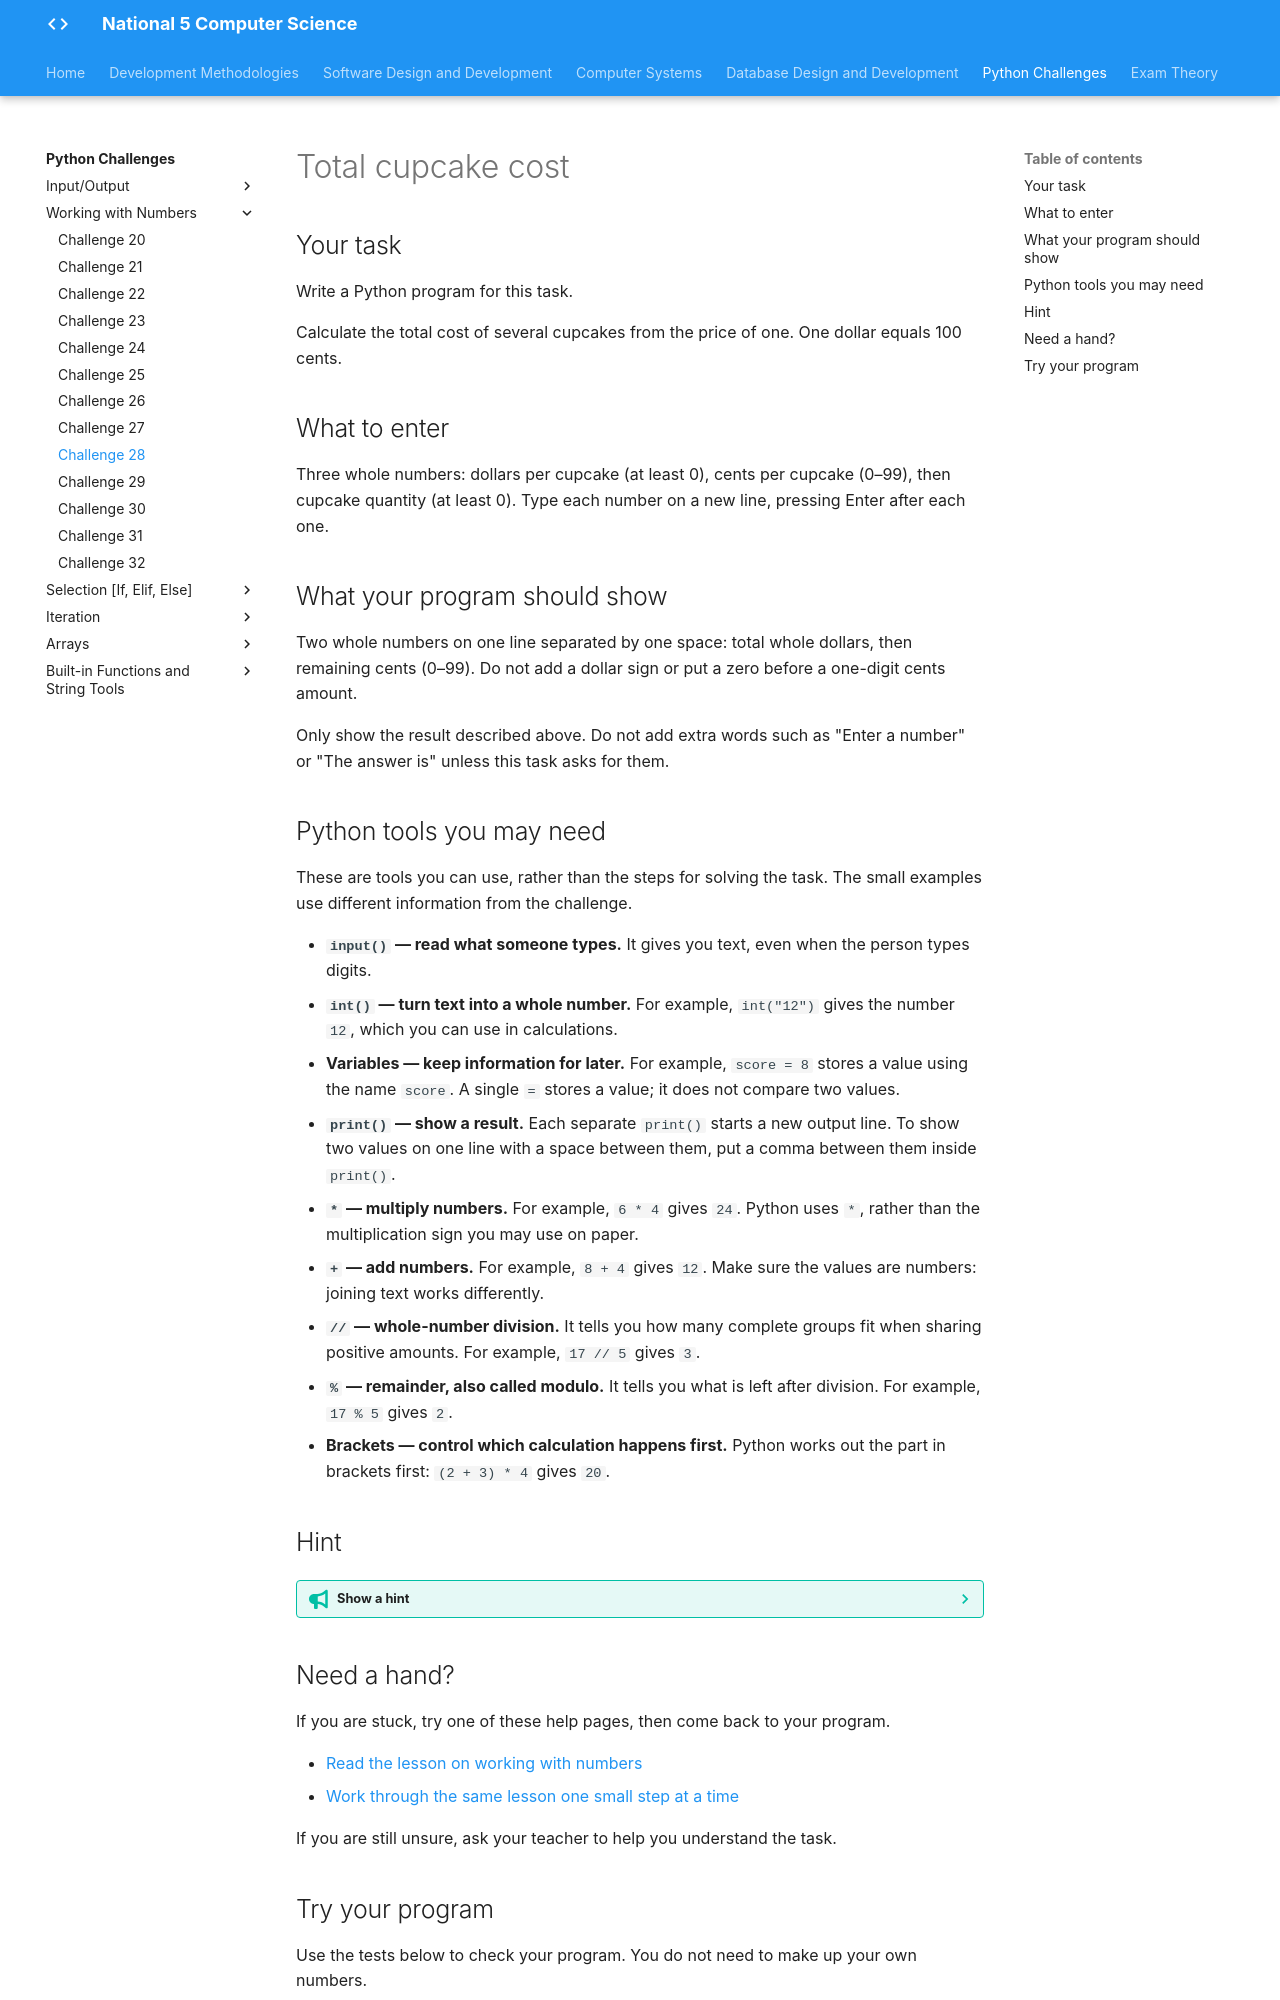

repository: Mr-Wood-CS/LN-National-5 · page: python-challenges/tasks/Challenge 28/index.html · generator: mkdocs

# Total cupcake cost

## Your task

Write a Python program for this task.

Calculate the total cost of several cupcakes from the price of one. One dollar equals 100 cents.

## What to enter

Three whole numbers: dollars per cupcake (at least 0), cents per cupcake (0–99), then cupcake quantity (at least 0). Type each number on a new line, pressing Enter after each one.

## What your program should show

Two whole numbers on one line separated by one space: total whole dollars, then remaining cents (0–99). Do not add a dollar sign or put a zero before a one-digit cents amount.

Only show the result described above. Do not add extra words such as "Enter a number" or "The answer is" unless this task asks for them.

## Python tools you may need

These are tools you can use, rather than the steps for solving the task. The small examples use different information from the challenge.

- **`input()` — read what someone types.** It gives you text, even when the person types digits.
- **`int()` — turn text into a whole number.** For example, `int("12")` gives the number `12`, which you can use in calculations.
- **Variables — keep information for later.** For example, `score = 8` stores a value using the name `score`. A single `=` stores a value; it does not compare two values.
- **`print()` — show a result.** Each separate `print()` starts a new output line. To show two values on one line with a space between them, put a comma between them inside `print()`.
- **`*` — multiply numbers.** For example, `6 * 4` gives `24`. Python uses `*`, rather than the multiplication sign you may use on paper.
- **`+` — add numbers.** For example, `8 + 4` gives `12`. Make sure the values are numbers: joining text works differently.
- **`//` — whole-number division.** It tells you how many complete groups fit when sharing positive amounts. For example, `17 // 5` gives `3`.
- **`%` — remainder, also called modulo.** It tells you what is left after division. For example, `17 % 5` gives `2`.
- **Brackets — control which calculation happens first.** Python works out the part in brackets first: `(2 + 3) * 4` gives `20`.

## Hint

??? tip "Show a hint"

    Dollars and cents are two ways of describing the same amount of money. Would using one unit while doing the calculation make things easier? Remember that the final answer needs both parts again.

## Need a hand?

If you are stuck, try one of these help pages, then come back to your program.

- [Read the lesson on working with numbers](https://snakify.org/lessons/integer_float_numbers/)
- [Work through the same lesson one small step at a time](https://snakify.org/lessons/integer_float_numbers/steps/1/)

If you are still unsure, ask your teacher to help you understand the task.
